The GitHub repository Rujiyuan/USCS-Dataset contains a labelled image folder "USCS-Dataset" with 6 categories: attack, defense, defensive, encirclement, maneuver, offensive. Examples follow, each with its label.

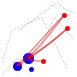
Label: offensive

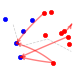
Label: maneuver

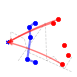
Label: defense

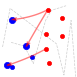
Label: attack

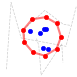
Label: encirclement

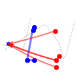
Label: defensive
